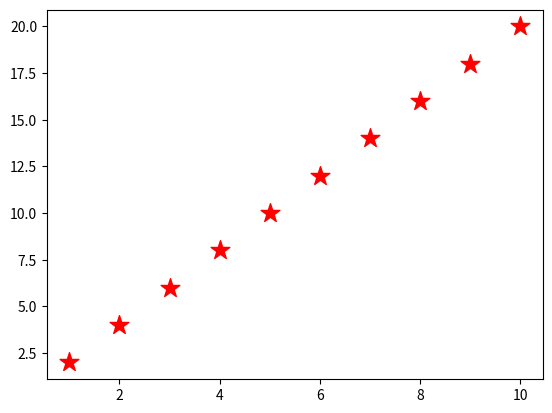

Write the Python code that produced this figure.
# scatter plots

from numpy import *
from matplotlib import pyplot as py

first=arange(1,11)
second=2*first

py.scatter(first,second,marker="*",c='r',s=200)     #  scatter plot  ,   first and second must have same no. of elements 
py.show()
